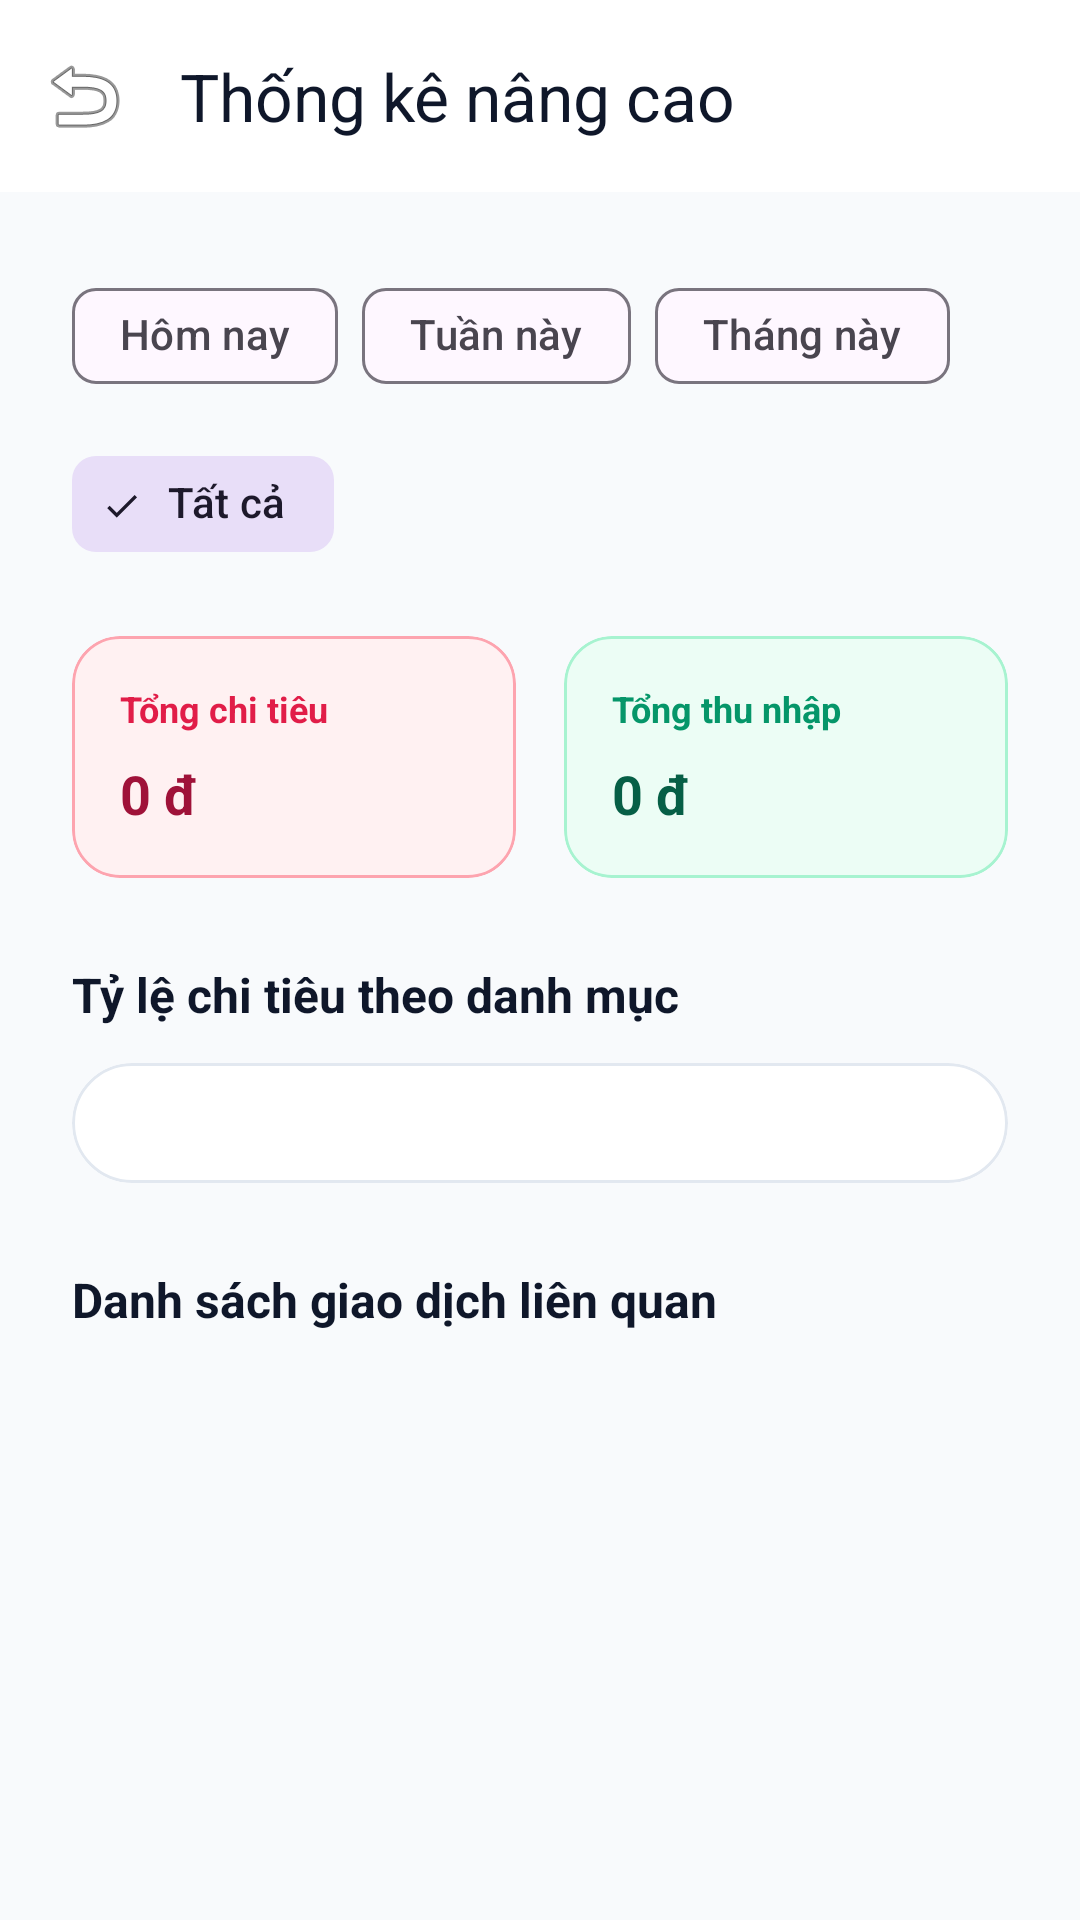

Layout XML and referenced resources for this Android screen:
<!-- AndroidManifest.xml: application theme Theme.App_quan_li_chi_tieu_ca_nhan -->
<!-- res/layout/activity_advanced_statistics.xml -->
<?xml version="1.0" encoding="utf-8"?>
<androidx.coordinatorlayout.widget.CoordinatorLayout xmlns:android="http://schemas.android.com/apk/res/android"
    xmlns:app="http://schemas.android.com/apk/res-auto"
    xmlns:tools="http://schemas.android.com/tools"
    android:layout_width="match_parent"
    android:layout_height="match_parent"
    android:background="#F8FAFC">

    <com.google.android.material.appbar.AppBarLayout
        android:layout_width="match_parent"
        android:layout_height="wrap_content"
        android:background="#FFFFFF">

        <com.google.android.material.appbar.MaterialToolbar
            android:id="@+id/toolbar"
            android:layout_width="match_parent"
            android:layout_height="?attr/actionBarSize"
            app:navigationIcon="@android:drawable/ic_menu_revert"
            app:title="Thống kê nâng cao"
            app:titleTextColor="#0F172A" />
    </com.google.android.material.appbar.AppBarLayout>

    <androidx.core.widget.NestedScrollView
        android:layout_width="match_parent"
        android:layout_height="match_parent"
        app:layout_behavior="@string/appbar_scrolling_view_behavior">

        <LinearLayout
            android:layout_width="match_parent"
            android:layout_height="wrap_content"
            android:orientation="vertical"
            android:padding="24dp">

            
            <com.google.android.material.chip.ChipGroup
                android:id="@+id/cgTimeFilter"
                android:layout_width="match_parent"
                android:layout_height="wrap_content"
                app:singleSelection="true"
                app:selectionRequired="true">

                <com.google.android.material.chip.Chip
                    android:id="@+id/chipToday"
                    style="@style/Widget.Material3.Chip.Filter"
                    android:layout_width="wrap_content"
                    android:layout_height="wrap_content"
                    android:text="Hôm nay" />

                <com.google.android.material.chip.Chip
                    android:id="@+id/chipWeek"
                    style="@style/Widget.Material3.Chip.Filter"
                    android:layout_width="wrap_content"
                    android:layout_height="wrap_content"
                    android:text="Tuần này" />

                <com.google.android.material.chip.Chip
                    android:id="@+id/chipMonth"
                    style="@style/Widget.Material3.Chip.Filter"
                    android:layout_width="wrap_content"
                    android:layout_height="wrap_content"
                    android:text="Tháng này" />

                <com.google.android.material.chip.Chip
                    android:id="@+id/chipAll"
                    style="@style/Widget.Material3.Chip.Filter"
                    android:layout_width="wrap_content"
                    android:layout_height="wrap_content"
                    android:text="Tất cả"
                    android:checked="true" />
            </com.google.android.material.chip.ChipGroup>

            
            <LinearLayout
                android:layout_width="match_parent"
                android:layout_height="wrap_content"
                android:layout_marginTop="20dp"
                android:orientation="horizontal">

                
                <com.google.android.material.card.MaterialCardView
                    android:layout_width="0dp"
                    android:layout_height="wrap_content"
                    android:layout_weight="1"
                    android:layout_marginEnd="8dp"
                    app:cardCornerRadius="16dp"
                    app:cardElevation="0dp"
                    app:strokeColor="#FDA4AF"
                    app:strokeWidth="1dp"
                    app:cardBackgroundColor="#FFF1F2">

                    <LinearLayout
                        android:layout_width="match_parent"
                        android:layout_height="wrap_content"
                        android:orientation="vertical"
                        android:padding="16dp">

                        <TextView
                            android:layout_width="wrap_content"
                            android:layout_height="wrap_content"
                            android:text="Tổng chi tiêu"
                            android:textColor="#E11D48"
                            android:textSize="12sp"
                            android:textStyle="bold" />

                        <TextView
                            android:id="@+id/tvTotalExpense"
                            android:layout_width="wrap_content"
                            android:layout_height="wrap_content"
                            android:layout_marginTop="8dp"
                            android:text="0 đ"
                            android:textColor="#9F1239"
                            android:textSize="18sp"
                            android:textStyle="bold" />
                    </LinearLayout>
                </com.google.android.material.card.MaterialCardView>

                
                <com.google.android.material.card.MaterialCardView
                    android:layout_width="0dp"
                    android:layout_height="wrap_content"
                    android:layout_weight="1"
                    android:layout_marginStart="8dp"
                    app:cardCornerRadius="16dp"
                    app:cardElevation="0dp"
                    app:strokeColor="#A7F3D0"
                    app:strokeWidth="1dp"
                    app:cardBackgroundColor="#ECFDF5">

                    <LinearLayout
                        android:layout_width="match_parent"
                        android:layout_height="wrap_content"
                        android:orientation="vertical"
                        android:padding="16dp">

                        <TextView
                            android:layout_width="wrap_content"
                            android:layout_height="wrap_content"
                            android:text="Tổng thu nhập"
                            android:textColor="#059669"
                            android:textSize="12sp"
                            android:textStyle="bold" />

                        <TextView
                            android:id="@+id/tvTotalIncome"
                            android:layout_width="wrap_content"
                            android:layout_height="wrap_content"
                            android:layout_marginTop="8dp"
                            android:text="0 đ"
                            android:textColor="#065F46"
                            android:textSize="18sp"
                            android:textStyle="bold" />
                    </LinearLayout>
                </com.google.android.material.card.MaterialCardView>
            </LinearLayout>

            
            <TextView
                android:layout_width="wrap_content"
                android:layout_height="wrap_content"
                android:layout_marginTop="28dp"
                android:text="Tỷ lệ chi tiêu theo danh mục"
                android:textColor="#0F172A"
                android:textSize="16sp"
                android:textStyle="bold" />

            <com.google.android.material.card.MaterialCardView
                android:layout_width="match_parent"
                android:layout_height="wrap_content"
                android:layout_marginTop="12dp"
                app:cardCornerRadius="20dp"
                app:cardElevation="0dp"
                app:strokeColor="#E2E8F0"
                app:strokeWidth="1dp"
                app:cardBackgroundColor="#FFFFFF">

                <LinearLayout
                    android:layout_width="match_parent"
                    android:layout_height="wrap_content"
                    android:orientation="vertical"
                    android:padding="20dp">

                    <TextView
                        android:id="@+id/tvNoCategoryData"
                        android:layout_width="wrap_content"
                        android:layout_height="wrap_content"
                        android:layout_gravity="center"
                        android:padding="16dp"
                        android:text="Chưa có dữ liệu phân tích"
                        android:textColor="#94A3B8"
                        android:textSize="14sp"
                        android:visibility="gone" />

                    
                    <LinearLayout
                        android:id="@+id/lnCategoryBreakdown"
                        android:layout_width="match_parent"
                        android:layout_height="wrap_content"
                        android:orientation="vertical">
                    </LinearLayout>
                </LinearLayout>
            </com.google.android.material.card.MaterialCardView>

            
            <TextView
                android:layout_width="wrap_content"
                android:layout_height="wrap_content"
                android:layout_marginTop="28dp"
                android:text="Danh sách giao dịch liên quan"
                android:textColor="#0F172A"
                android:textSize="16sp"
                android:textStyle="bold" />

            <TextView
                android:id="@+id/tvNoTransactions"
                android:layout_width="wrap_content"
                android:layout_height="wrap_content"
                android:layout_gravity="center"
                android:layout_marginTop="24dp"
                android:text="Không có giao dịch trong khoảng thời gian này"
                android:textColor="#94A3B8"
                android:textSize="14sp"
                android:visibility="gone" />

            <androidx.recyclerview.widget.RecyclerView
                android:id="@+id/rvFilteredTransactions"
                android:layout_width="match_parent"
                android:layout_height="wrap_content"
                android:layout_marginTop="12dp"
                android:nestedScrollingEnabled="false"
                tools:listitem="@layout/item_transaction" />

        </LinearLayout>
    </androidx.core.widget.NestedScrollView>

</androidx.coordinatorlayout.widget.CoordinatorLayout>
<!-- res/layout/item_transaction.xml (included above) -->
<?xml version="1.0" encoding="utf-8"?>
<androidx.constraintlayout.widget.ConstraintLayout xmlns:android="http://schemas.android.com/apk/res/android"
    xmlns:app="http://schemas.android.com/apk/res-auto"
    xmlns:tools="http://schemas.android.com/tools"
    android:layout_width="match_parent"
    android:layout_height="wrap_content"
    android:background="?attr/selectableItemBackground"
    android:paddingVertical="12dp">

    <com.google.android.material.imageview.ShapeableImageView
        android:id="@+id/ivCategoryIcon"
        android:layout_width="48dp"
        android:layout_height="48dp"
        android:padding="10dp"
        android:src="@android:drawable/ic_menu_gallery"
        app:layout_constraintBottom_toBottomOf="parent"
        app:layout_constraintStart_toStartOf="parent"
        app:layout_constraintTop_toTopOf="parent"
        app:shapeAppearanceOverlay="@style/ShapeAppearance.Material3.Corner.Full"
        app:strokeColor="#F1F5F9"
        app:strokeWidth="1dp" />

    <TextView
        android:id="@+id/tvTitle"
        android:layout_width="0dp"
        android:layout_height="wrap_content"
        android:layout_marginStart="16dp"
        android:layout_marginEnd="16dp"
        android:ellipsize="end"
        android:maxLines="1"
        android:textColor="#0F172A"
        android:textSize="16sp"
        android:textStyle="bold"
        app:layout_constraintEnd_toStartOf="@id/tvAmount"
        app:layout_constraintStart_toEndOf="@id/ivCategoryIcon"
        app:layout_constraintTop_toTopOf="@id/ivCategoryIcon"
        tools:text="Starbucks Coffee" />

    <TextView
        android:id="@+id/tvDate"
        android:layout_width="wrap_content"
        android:layout_height="wrap_content"
        android:layout_marginTop="4dp"
        android:textColor="#64748B"
        android:textSize="13sp"
        app:layout_constraintStart_toStartOf="@id/tvTitle"
        app:layout_constraintTop_toBottomOf="@id/tvTitle"
        tools:text="5 Sep 2021  •  17:02" />

    <ImageView
        android:id="@+id/ivHasImage"
        android:layout_width="14dp"
        android:layout_height="14dp"
        android:layout_marginStart="8dp"
        android:src="@android:drawable/ic_menu_gallery"
        android:visibility="gone"
        app:layout_constraintBottom_toBottomOf="@id/tvDate"
        app:layout_constraintStart_toEndOf="@id/tvDate"
        app:layout_constraintTop_toTopOf="@id/tvDate"
        app:tint="#94A3B8"
        tools:visibility="visible" />

    <TextView
        android:id="@+id/tvAmount"
        android:layout_width="wrap_content"
        android:layout_height="wrap_content"
        android:textColor="#0F172A"
        android:textSize="16sp"
        android:textStyle="bold"
        app:layout_constraintBottom_toBottomOf="parent"
        app:layout_constraintEnd_toEndOf="parent"
        app:layout_constraintTop_toTopOf="parent"
        tools:text="-163.000 đ" />


</androidx.constraintlayout.widget.ConstraintLayout>
<!-- resources referenced by this layout -->
<resources>
  <style name="Theme.App_quan_li_chi_tieu_ca_nhan" parent="Base.Theme.App_quan_li_chi_tieu_ca_nhan" />
  <style name="Base.Theme.App_quan_li_chi_tieu_ca_nhan" parent="Theme.Material3.DayNight.NoActionBar">
          
          
      </style>
</resources>
